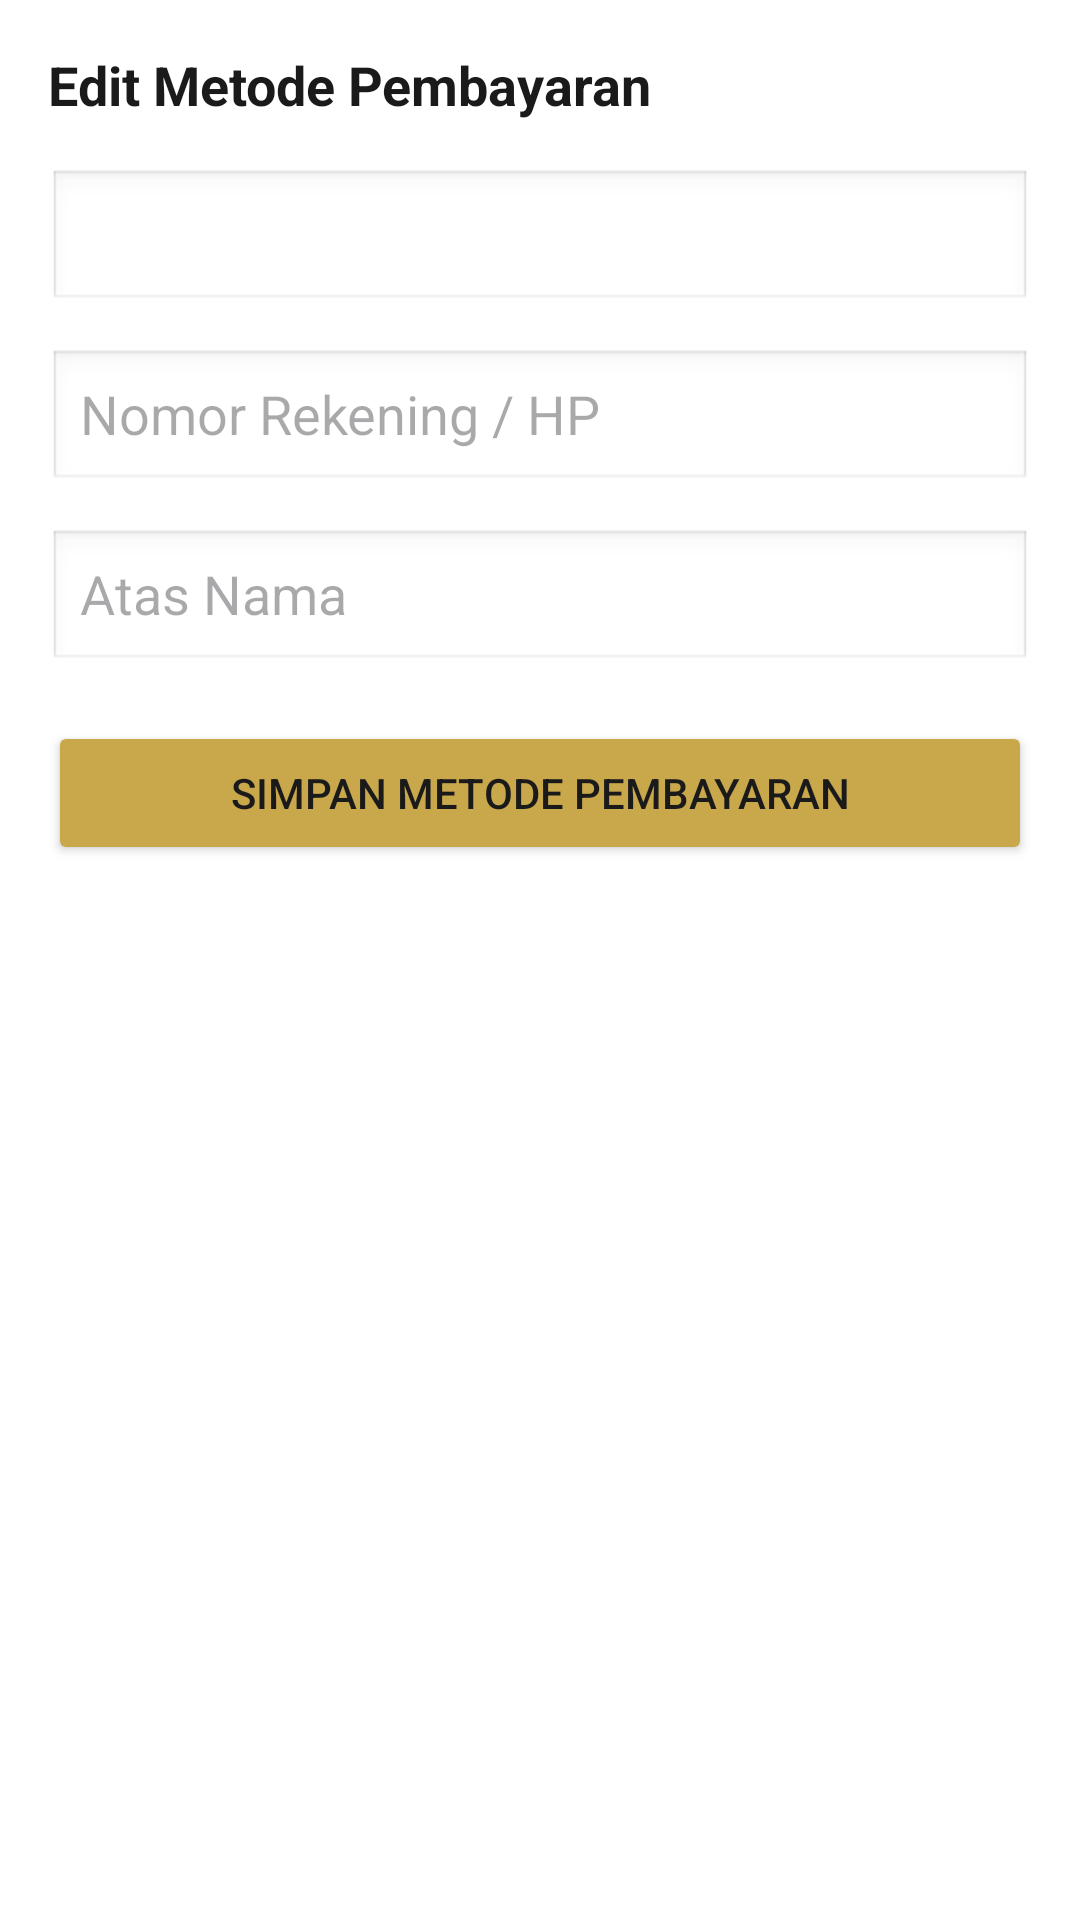

Produce the Android XML layout that renders to this screen, including the resource entries it uses.
<!-- AndroidManifest.xml: application theme Theme.VybrasiApp -->
<!-- res/layout/bottom_sheet_edit_payment.xml -->
<?xml version="1.0" encoding="utf-8"?>
<LinearLayout xmlns:android="http://schemas.android.com/apk/res/android"
    android:layout_width="match_parent"
    android:layout_height="wrap_content"
    android:orientation="vertical"
    android:padding="16dp"
    android:background="#FFFFFF">

    <TextView
        android:layout_width="wrap_content"
        android:layout_height="wrap_content"
        android:text="Edit Metode Pembayaran"
        android:textColor="#1A1A1A"
        android:textSize="18sp"
        android:textStyle="bold"
        android:layout_marginBottom="16dp"/>

    <Spinner
        android:id="@+id/spinnerPaymentType"
        android:layout_width="match_parent"
        android:layout_height="48dp"
        android:background="@android:drawable/edit_text"/>

    <LinearLayout
        android:id="@+id/tilBankName"
        android:layout_width="match_parent"
        android:layout_height="wrap_content"
        android:orientation="vertical"
        android:layout_marginTop="12dp"
        android:visibility="gone">

        <EditText
            android:id="@+id/etBankName"
            android:layout_width="match_parent"
            android:layout_height="48dp"
            android:hint="Nama Bank"
            android:background="@android:drawable/edit_text"
            android:inputType="text"/>
    </LinearLayout>

    <EditText
        android:id="@+id/etAccountNumber"
        android:layout_width="match_parent"
        android:layout_height="48dp"
        android:layout_marginTop="12dp"
        android:hint="Nomor Rekening / HP"
        android:background="@android:drawable/edit_text"
        android:inputType="text"/>

    <EditText
        android:id="@+id/etAccountHolder"
        android:layout_width="match_parent"
        android:layout_height="48dp"
        android:layout_marginTop="12dp"
        android:hint="Atas Nama"
        android:background="@android:drawable/edit_text"
        android:inputType="text"/>

    <Button
        android:id="@+id/btnSavePayment"
        android:layout_width="match_parent"
        android:layout_height="wrap_content"
        android:layout_marginTop="16dp"
        android:text="Simpan Metode Pembayaran"
        android:backgroundTint="#C9A84C"
        android:textColor="#1A1A1A"/>
</LinearLayout>
<!-- resources referenced by this layout -->
<resources>
  <style name="Theme.VybrasiApp" parent="Base.Theme.VybrasiApp" />
  <style name="Base.Theme.VybrasiApp" parent="Theme.Material3.DayNight.NoActionBar">
      </style>
</resources>
